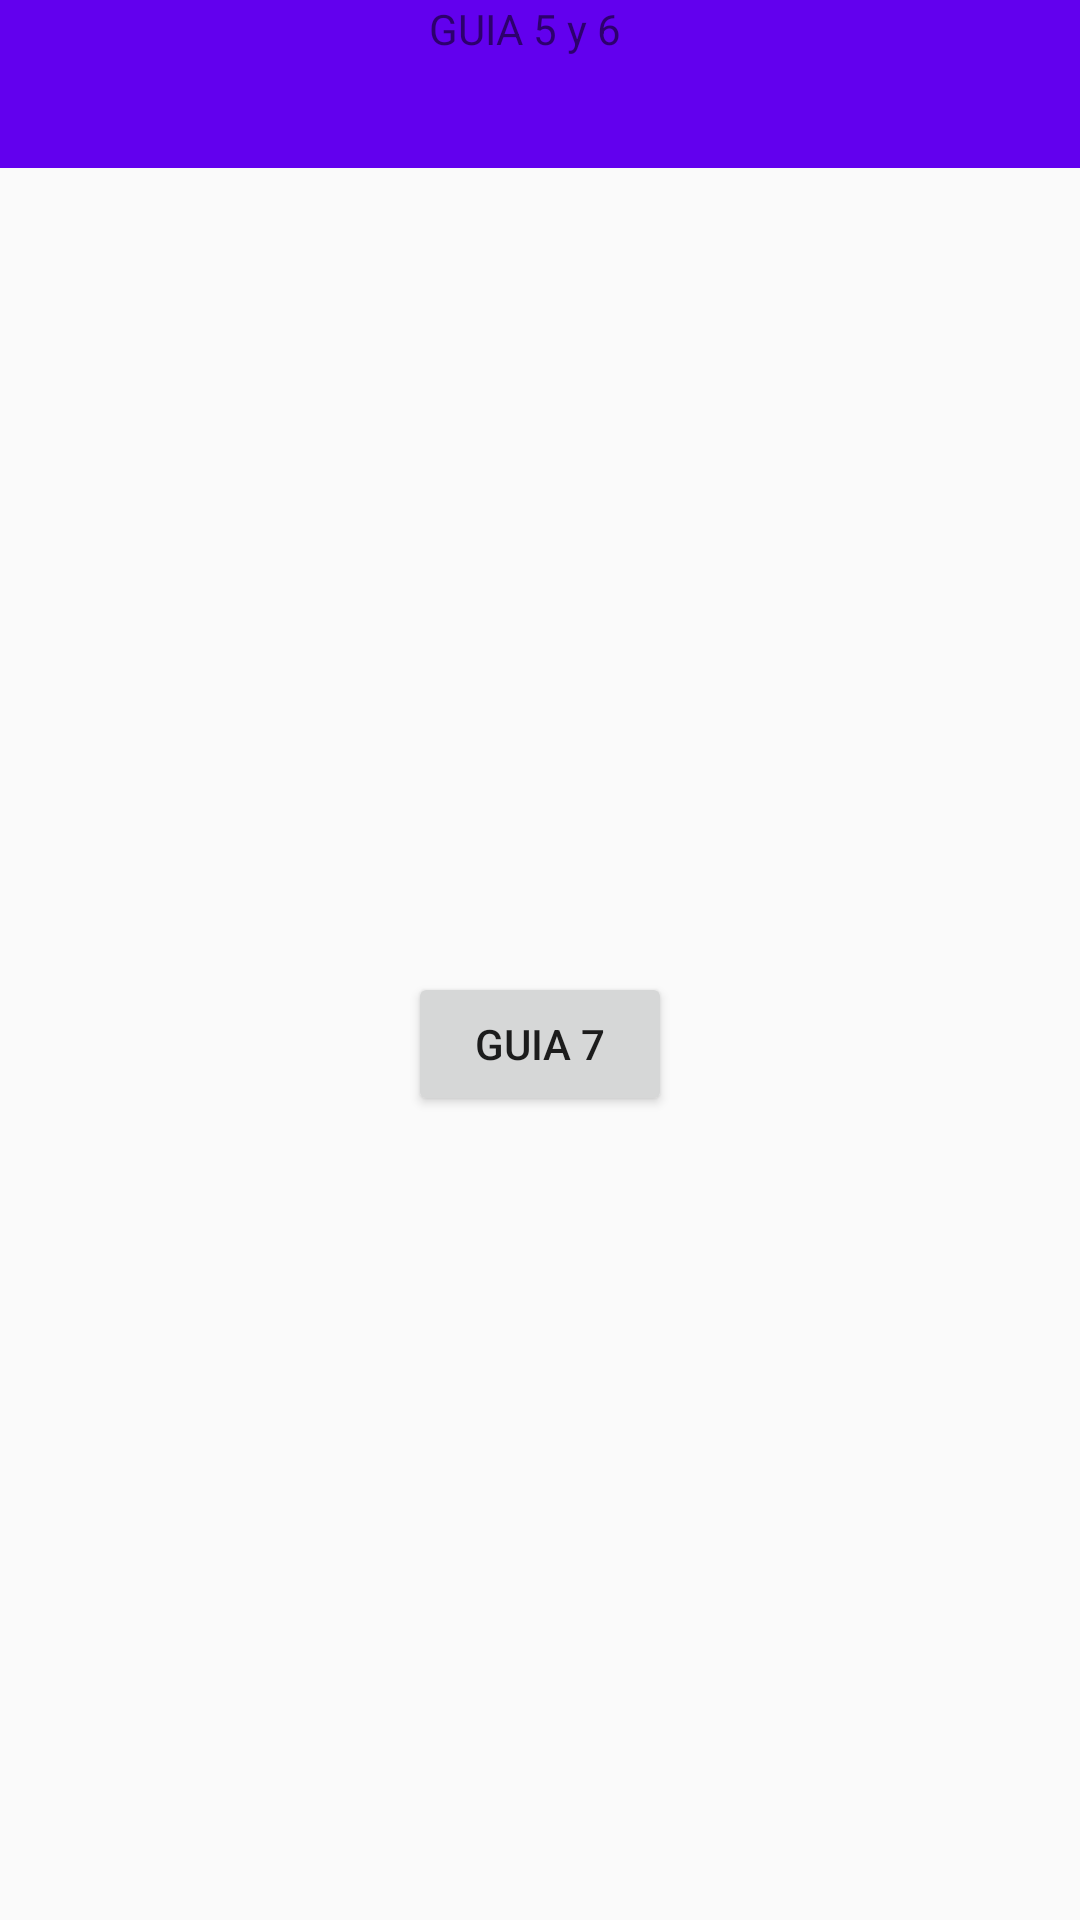

Reconstruct the res/layout file that produces this screen, plus the resources it refers to.
<!-- AndroidManifest.xml: application theme AppTheme -->
<!-- res/layout/activity_guide_four_and_five.xml -->
<?xml version="1.0" encoding="utf-8"?>
<androidx.constraintlayout.widget.ConstraintLayout xmlns:android="http://schemas.android.com/apk/res/android"
    xmlns:app="http://schemas.android.com/apk/res-auto"
    xmlns:tools="http://schemas.android.com/tools"
    android:layout_width="match_parent"
    android:layout_height="match_parent"
    tools:context=".guideFourAndFive">

    <androidx.appcompat.widget.Toolbar
        android:id="@+id/toolbar"
        android:layout_width="match_parent"
        android:layout_height="wrap_content"
        android:background="?attr/colorPrimary"
        android:minHeight="?attr/actionBarSize"
        app:layout_constraintEnd_toEndOf="parent"
        app:layout_constraintStart_toStartOf="parent"
        app:layout_constraintTop_toTopOf="parent"
        app:popupTheme="@style/ThemeOverlay.AppCompat.Light"
        app:theme="@style/ThemeOverlay.AppCompat.Dark.ActionBar"
        app:titleTextAppearance="@style/MyMaterialTheme"
        tools:ignore="MissingConstraints" />

    <TextView
        android:id="@+id/textView3"
        android:layout_width="wrap_content"
        android:layout_height="wrap_content"
        android:layout_marginEnd="10dp"
        android:text="@string/Guia5"
        app:layout_constraintEnd_toEndOf="parent"
        app:layout_constraintStart_toStartOf="parent"
        app:layout_constraintTop_toTopOf="parent" />

    <Button
        android:id="@+id/button"
        android:layout_width="wrap_content"
        android:layout_height="wrap_content"
        android:text="Guia 7"
        app:layout_constraintBottom_toBottomOf="parent"
        app:layout_constraintEnd_toEndOf="parent"
        app:layout_constraintStart_toStartOf="parent"
        app:layout_constraintTop_toBottomOf="@+id/toolbar" />
</androidx.constraintlayout.widget.ConstraintLayout>
<!-- resources referenced by this layout -->
<resources>
  <string name="Guia5">GUIA 5 y 6 </string>
  <style name="MyMaterialTheme" parent="MyMaterialTheme.Base">
  
      </style>
  <style name="AppTheme" parent="Theme.AppCompat.Light.DarkActionBar">
          
          <item name="colorPrimary">@color/colorPrimary</item>
          <item name="colorPrimaryDark">@color/colorPrimaryDark</item>
  
          <item name="colorAccent">@color/colorAccent</item>
      </style>
  <style name="MyMaterialTheme.Base" parent="Theme.AppCompat.Light.DarkActionBar">
          <item name="windowNoTitle">true</item>
          <item name="windowActionBar">false</item>
          <item name="colorPrimary">@color/colorPrimary</item>
          <item name="colorPrimaryDark">@color/colorPrimaryDark</item>
          <item name="colorAccent">@color/colorAccent</item>
      </style>
  <color name="colorPrimary">#6200EE</color>
  <color name="colorPrimaryDark">#3700B3</color>
  <color name="colorAccent">#03DAC5</color>
</resources>
